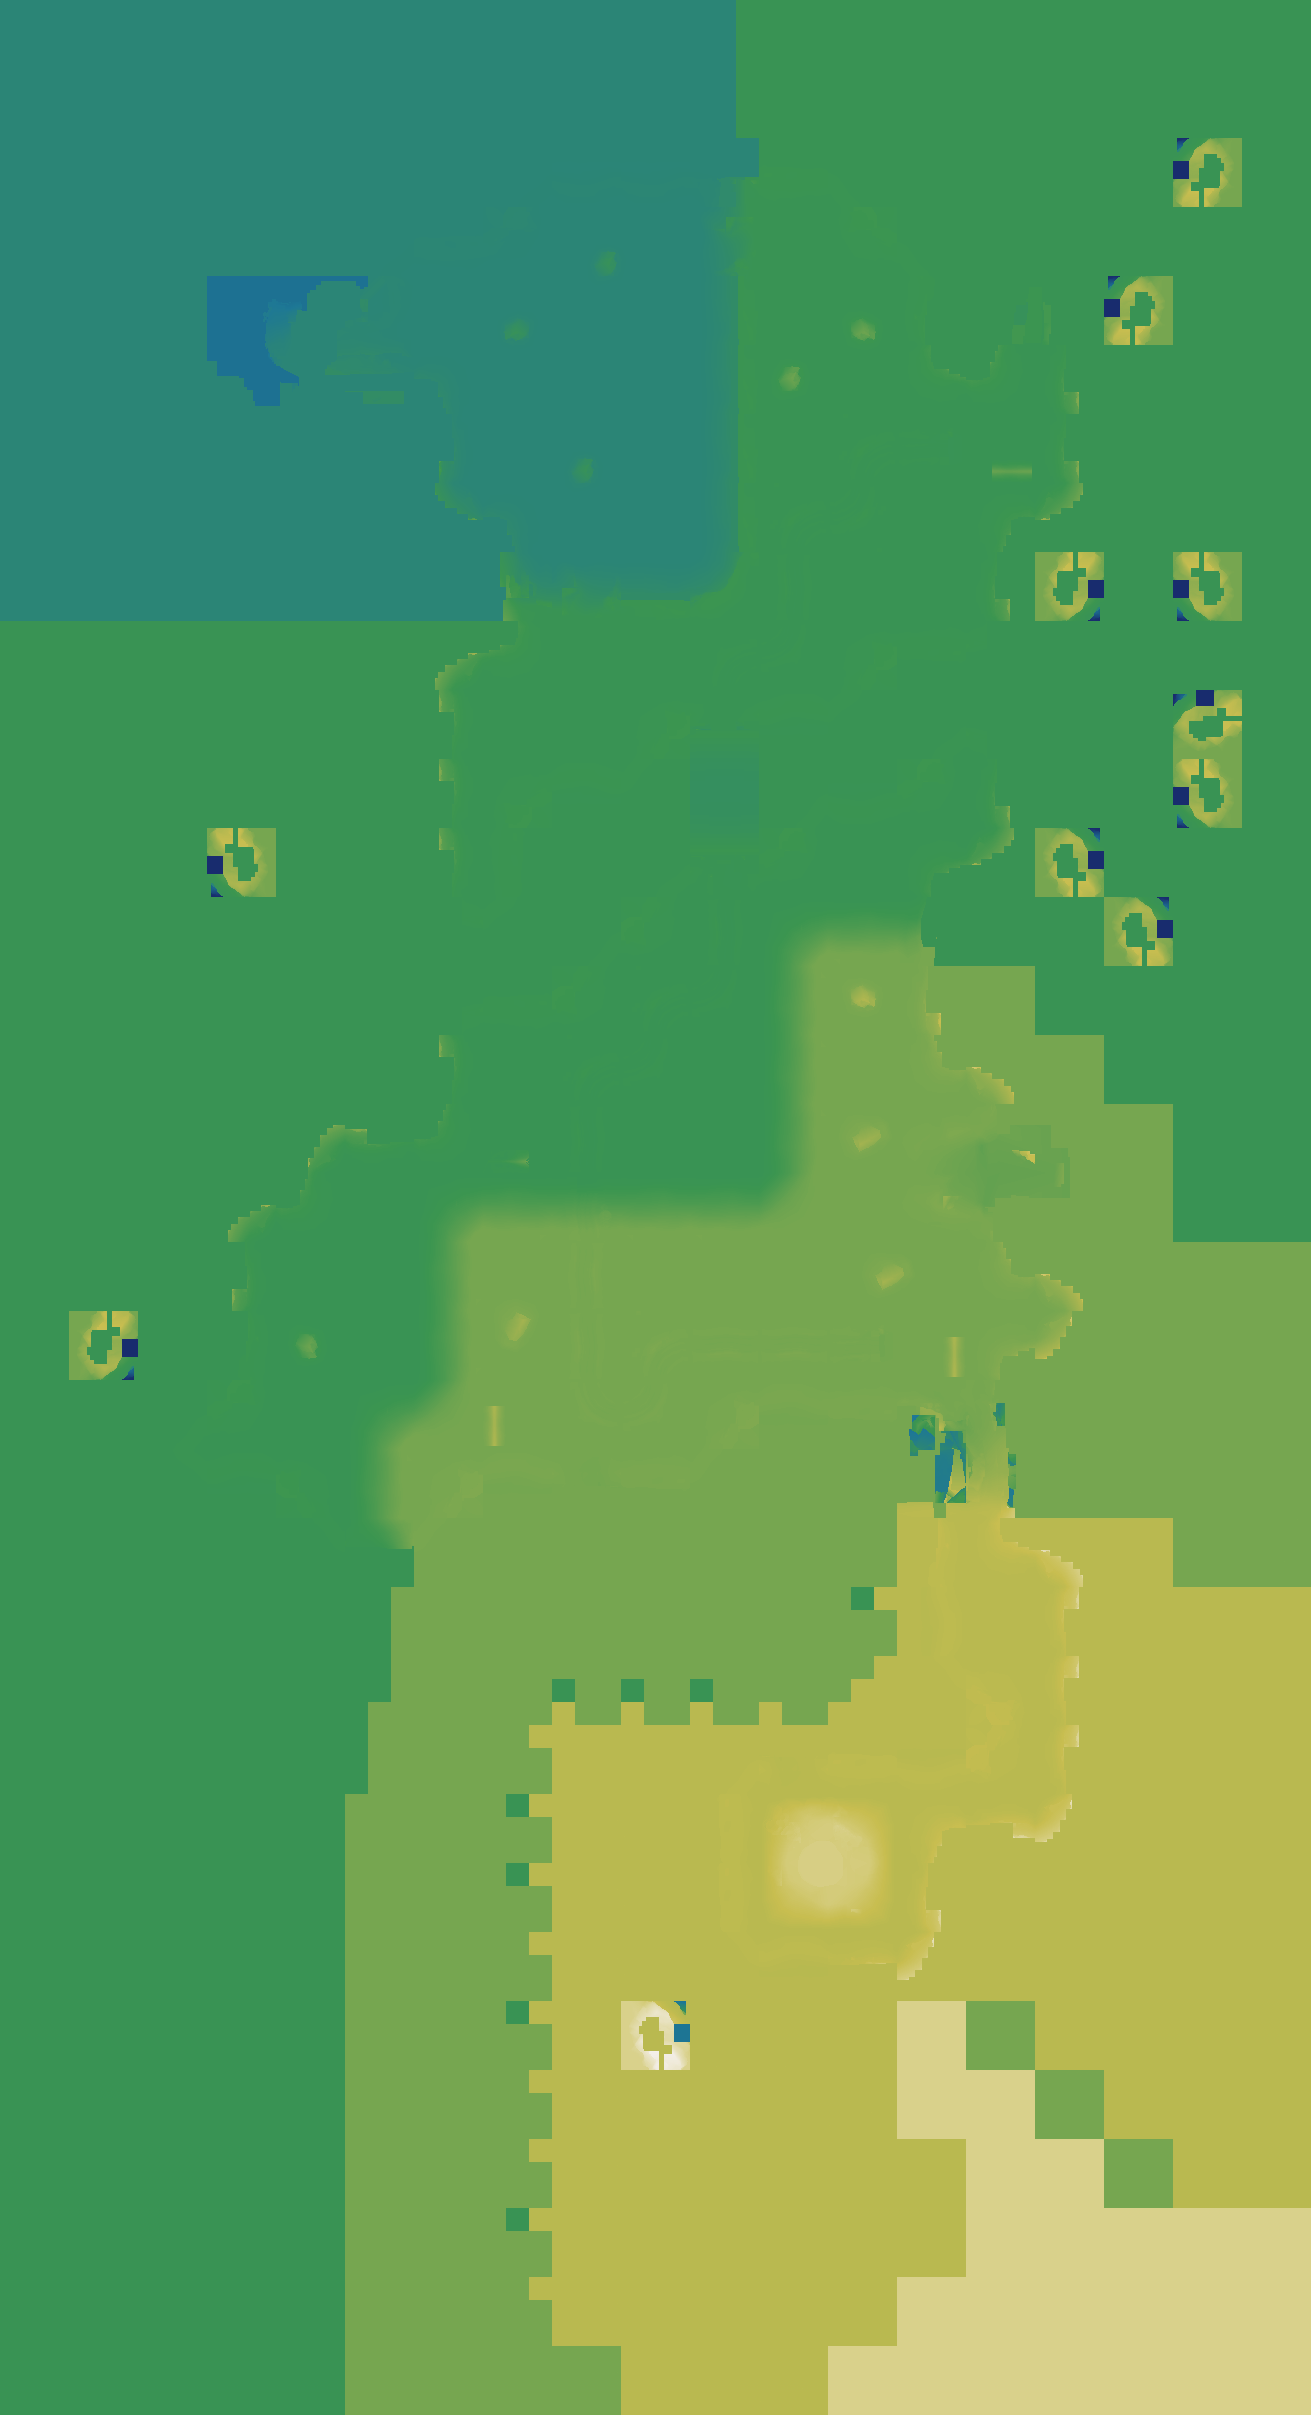

The table this chart was drawn from, first rows:
source	layout_generated (walk_layer.build_heigh…
grid	sim_320756055.tsv
width	1311
height	2415
format	i16 LE, row-major, levels of 7.8125 worl…
min	-96
max	169
